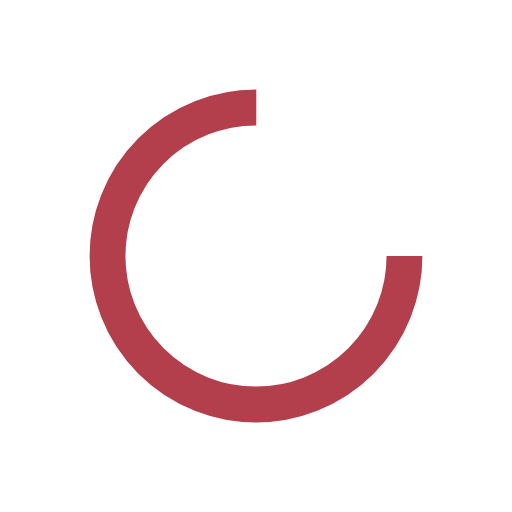
t = 0.00 s
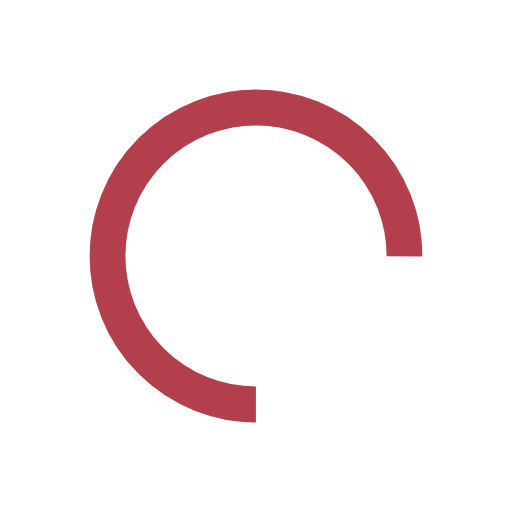
t = 0.41 s
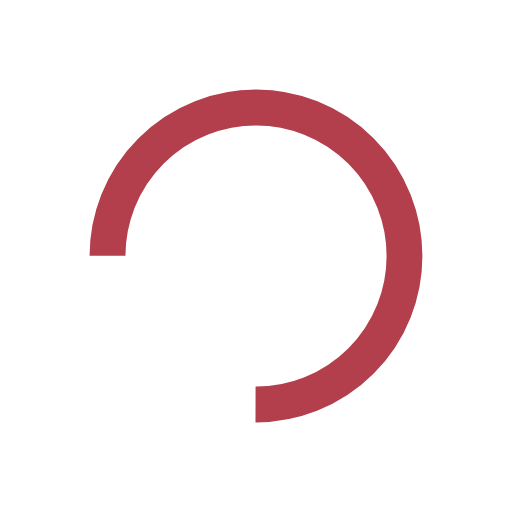
t = 0.82 s
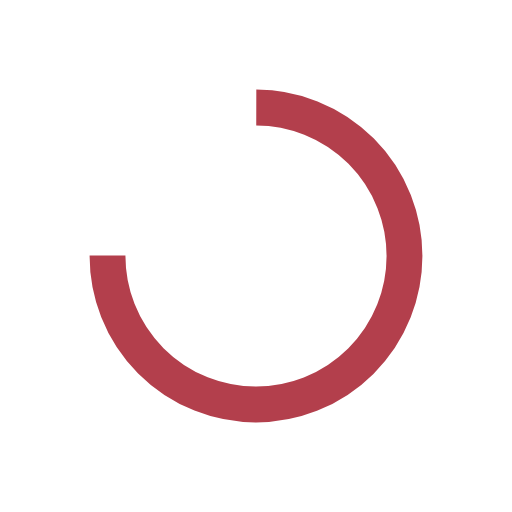
t = 1.23 s

The animated SVG that drew these frames (rendered in a browser with its animation timeline set to each time). Animation: 1 SMIL element (animateTransform=1); one cycle of 1.64 s, repeats indefinitely.

<?xml version="1.0" encoding="utf-8"?>
<svg xmlns="http://www.w3.org/2000/svg" xmlns:xlink="http://www.w3.org/1999/xlink" style="margin: auto; background: none; display: block; shape-rendering: auto;" width="231px" height="231px" viewBox="0 0 100 100" preserveAspectRatio="xMidYMid">
<circle cx="50" cy="50" fill="none" stroke="#b33f4c" stroke-width="7" r="29" stroke-dasharray="136.659280431156 47.553093477052">
  <animateTransform attributeName="transform" type="rotate" repeatCount="indefinite" dur="1.639344262295082s" values="0 50 50;360 50 50" keyTimes="0;1"></animateTransform>
</circle>
<!-- [ldio] generated by https://loading.io/ --></svg>